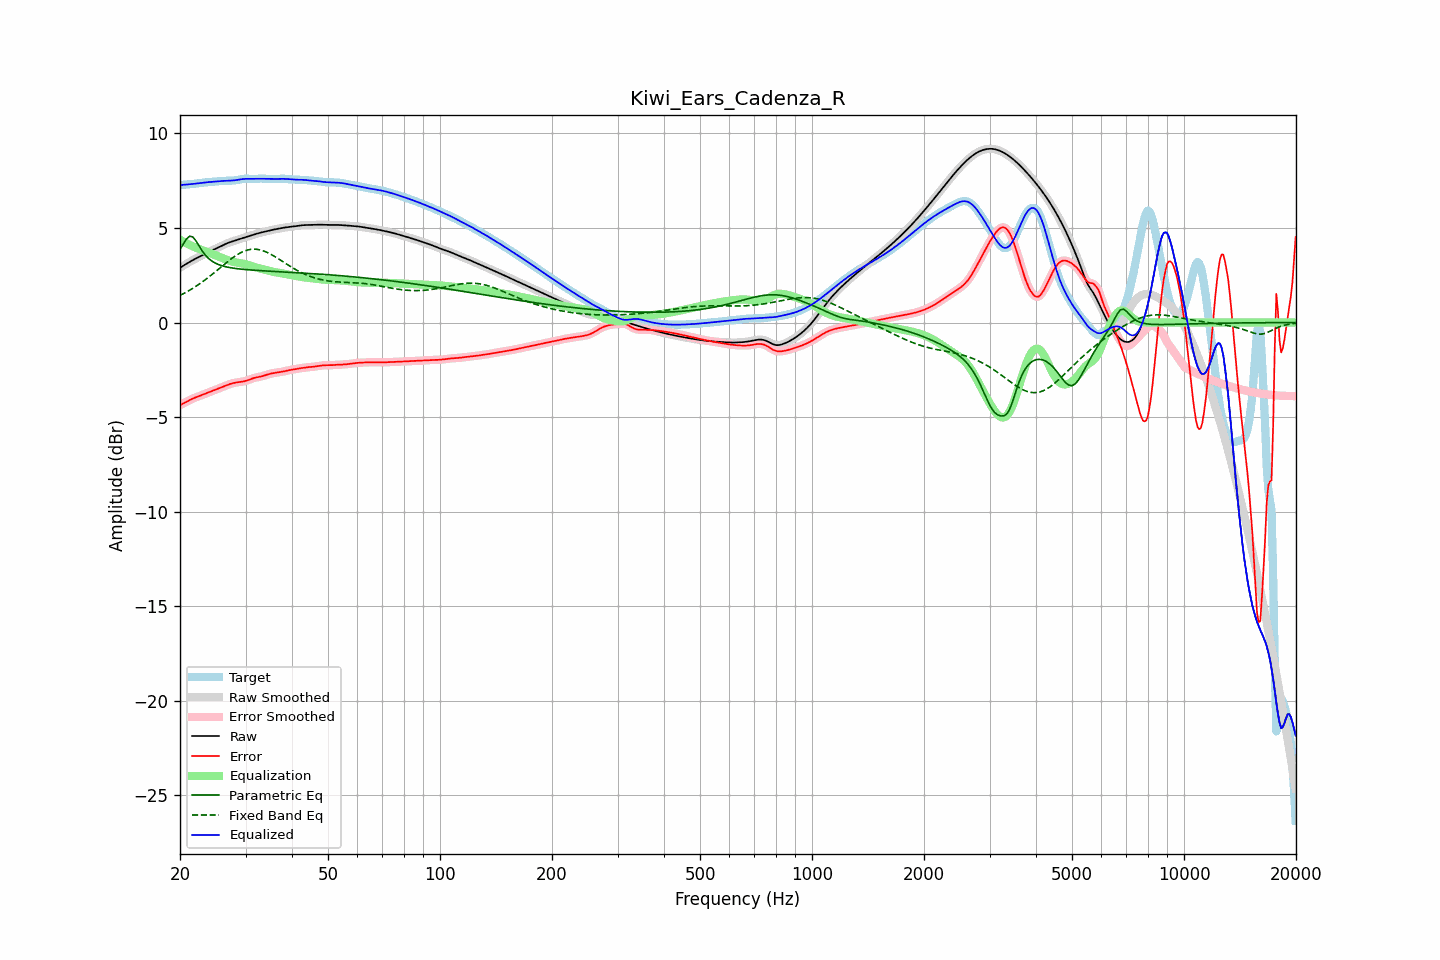

The table this chart was drawn from, first rows:
frequency, raw, error, smoothed, error_smoothed, equalization, parametric_eq, fixed_band_eq, equalized_raw, equalized_smoothed, target
20.00, 2.89, -4.37, 2.89, -4.37, 4.38, 3.86, 1.43, 7.27, 7.27, 7.26
20.20, 2.95, -4.33, 2.95, -4.33, 4.33, 4.01, 1.48, 7.28, 7.27, 7.27
20.40, 3.00, -4.28, 3.00, -4.28, 4.28, 4.15, 1.52, 7.28, 7.28, 7.28
20.61, 3.05, -4.24, 3.05, -4.24, 4.23, 4.28, 1.57, 7.29, 7.29, 7.30
20.81, 3.11, -4.19, 3.11, -4.19, 4.19, 4.42, 1.61, 7.30, 7.30, 7.30
21.02, 3.16, -4.15, 3.16, -4.15, 4.15, 4.49, 1.66, 7.30, 7.30, 7.31
21.23, 3.21, -4.10, 3.21, -4.10, 4.11, 4.57, 1.71, 7.31, 7.31, 7.31
21.44, 3.25, -4.06, 3.25, -4.06, 4.07, 4.55, 1.76, 7.32, 7.32, 7.32
21.66, 3.30, -4.02, 3.30, -4.02, 4.03, 4.52, 1.81, 7.33, 7.33, 7.33
21.87, 3.35, -3.99, 3.35, -3.99, 3.99, 4.42, 1.87, 7.34, 7.34, 7.33
22.09, 3.39, -3.95, 3.39, -3.95, 3.95, 4.31, 1.92, 7.35, 7.35, 7.35
22.31, 3.44, -3.92, 3.44, -3.92, 3.92, 4.17, 1.98, 7.36, 7.36, 7.36
22.54, 3.48, -3.89, 3.48, -3.89, 3.89, 4.03, 2.03, 7.37, 7.37, 7.37
22.76, 3.52, -3.86, 3.52, -3.86, 3.86, 3.90, 2.09, 7.38, 7.38, 7.38
22.99, 3.57, -3.83, 3.57, -3.83, 3.82, 3.76, 2.15, 7.39, 7.39, 7.39
23.22, 3.61, -3.79, 3.61, -3.79, 3.79, 3.65, 2.22, 7.40, 7.40, 7.40
23.45, 3.65, -3.76, 3.65, -3.76, 3.76, 3.54, 2.28, 7.41, 7.41, 7.41
23.69, 3.69, -3.73, 3.69, -3.73, 3.73, 3.46, 2.35, 7.42, 7.42, 7.42
23.92, 3.73, -3.69, 3.73, -3.69, 3.69, 3.37, 2.41, 7.43, 7.43, 7.43
24.16, 3.77, -3.66, 3.77, -3.66, 3.66, 3.31, 2.48, 7.43, 7.43, 7.43
24.40, 3.81, -3.63, 3.81, -3.63, 3.63, 3.24, 2.55, 7.44, 7.44, 7.44
24.65, 3.85, -3.59, 3.85, -3.59, 3.59, 3.19, 2.62, 7.45, 7.45, 7.45
24.89, 3.89, -3.56, 3.89, -3.56, 3.56, 3.14, 2.69, 7.45, 7.45, 7.45
25.14, 3.94, -3.53, 3.94, -3.53, 3.53, 3.10, 2.76, 7.46, 7.46, 7.46
25.39, 3.98, -3.49, 3.98, -3.49, 3.49, 3.07, 2.83, 7.47, 7.47, 7.47
25.65, 4.02, -3.46, 4.02, -3.46, 3.46, 3.04, 2.90, 7.48, 7.48, 7.48
25.91, 4.06, -3.43, 4.06, -3.43, 3.42, 3.01, 2.97, 7.48, 7.48, 7.49
26.16, 4.10, -3.39, 4.10, -3.39, 3.39, 2.98, 3.04, 7.49, 7.49, 7.49
26.43, 4.14, -3.35, 4.14, -3.35, 3.35, 2.96, 3.11, 7.49, 7.49, 7.50
26.69, 4.18, -3.32, 4.18, -3.32, 3.32, 2.94, 3.18, 7.50, 7.50, 7.50
26.96, 4.21, -3.28, 4.21, -3.29, 3.29, 2.92, 3.25, 7.50, 7.50, 7.50
27.23, 4.24, -3.25, 4.24, -3.25, 3.26, 2.91, 3.31, 7.50, 7.50, 7.50
27.50, 4.27, -3.23, 4.27, -3.23, 3.23, 2.89, 3.38, 7.51, 7.51, 7.50
27.77, 4.30, -3.21, 4.30, -3.21, 3.21, 2.88, 3.44, 7.51, 7.51, 7.51
28.05, 4.33, -3.19, 4.33, -3.19, 3.19, 2.86, 3.50, 7.52, 7.52, 7.52
28.33, 4.36, -3.17, 4.36, -3.17, 3.18, 2.85, 3.55, 7.53, 7.53, 7.53
28.62, 4.38, -3.16, 4.38, -3.16, 3.16, 2.84, 3.61, 7.55, 7.55, 7.54
28.90, 4.41, -3.15, 4.41, -3.15, 3.15, 2.83, 3.66, 7.56, 7.56, 7.56
29.19, 4.44, -3.14, 4.44, -3.14, 3.14, 2.82, 3.70, 7.57, 7.57, 7.58
29.48, 4.47, -3.13, 4.47, -3.12, 3.12, 2.81, 3.74, 7.59, 7.59, 7.59
29.78, 4.50, -3.11, 4.50, -3.11, 3.10, 2.81, 3.78, 7.59, 7.59, 7.60
30.08, 4.52, -3.08, 4.52, -3.08, 3.08, 2.80, 3.81, 7.60, 7.60, 7.61
30.38, 4.55, -3.06, 4.55, -3.06, 3.05, 2.79, 3.83, 7.60, 7.60, 7.61
30.68, 4.58, -3.03, 4.58, -3.03, 3.02, 2.79, 3.85, 7.60, 7.60, 7.60
30.99, 4.60, -2.99, 4.60, -2.99, 3.00, 2.78, 3.87, 7.60, 7.60, 7.60
31.30, 4.63, -2.96, 4.63, -2.96, 2.97, 2.77, 3.88, 7.60, 7.60, 7.59
31.61, 4.66, -2.93, 4.66, -2.93, 2.94, 2.77, 3.88, 7.60, 7.60, 7.59
31.93, 4.68, -2.91, 4.68, -2.91, 2.92, 2.76, 3.88, 7.60, 7.60, 7.59
32.24, 4.70, -2.89, 4.70, -2.89, 2.90, 2.76, 3.87, 7.60, 7.60, 7.60
32.57, 4.73, -2.88, 4.73, -2.88, 2.88, 2.75, 3.85, 7.60, 7.60, 7.61
32.89, 4.75, -2.86, 4.75, -2.86, 2.86, 2.74, 3.84, 7.60, 7.60, 7.61
33.22, 4.77, -2.84, 4.77, -2.84, 2.83, 2.74, 3.81, 7.60, 7.60, 7.61
33.55, 4.79, -2.82, 4.79, -2.82, 2.81, 2.73, 3.78, 7.60, 7.60, 7.61
33.89, 4.81, -2.79, 4.81, -2.79, 2.79, 2.73, 3.75, 7.60, 7.60, 7.60
34.23, 4.83, -2.76, 4.83, -2.76, 2.76, 2.72, 3.72, 7.60, 7.60, 7.59
34.57, 4.85, -2.73, 4.85, -2.73, 2.74, 2.72, 3.67, 7.59, 7.59, 7.59
34.92, 4.87, -2.71, 4.87, -2.71, 2.72, 2.72, 3.63, 7.59, 7.59, 7.59
35.27, 4.89, -2.69, 4.89, -2.69, 2.70, 2.71, 3.59, 7.59, 7.59, 7.59
35.62, 4.91, -2.68, 4.91, -2.68, 2.68, 2.71, 3.54, 7.59, 7.59, 7.59
35.97, 4.93, -2.66, 4.93, -2.66, 2.66, 2.70, 3.49, 7.59, 7.59, 7.59
... 635 more rows
